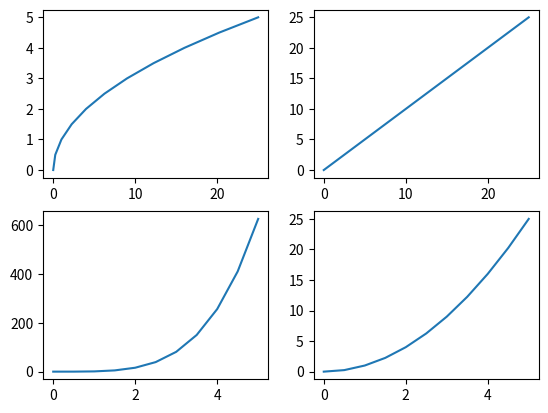

This chart was generated by the following Python code:
import pandas as pd
import numpy as np
import matplotlib.pyplot as plt

x = np.linspace(0,5,11)
y = x**2

plt.subplot(2,2,1)
plt.plot(y,x)

plt.subplot(2,2,4)
plt.plot(x,y)

plt.subplot(2,2,2)
plt.plot(y,x**2)

plt.subplot(2,2,3)
plt.plot(x,y**2)

plt.show()
